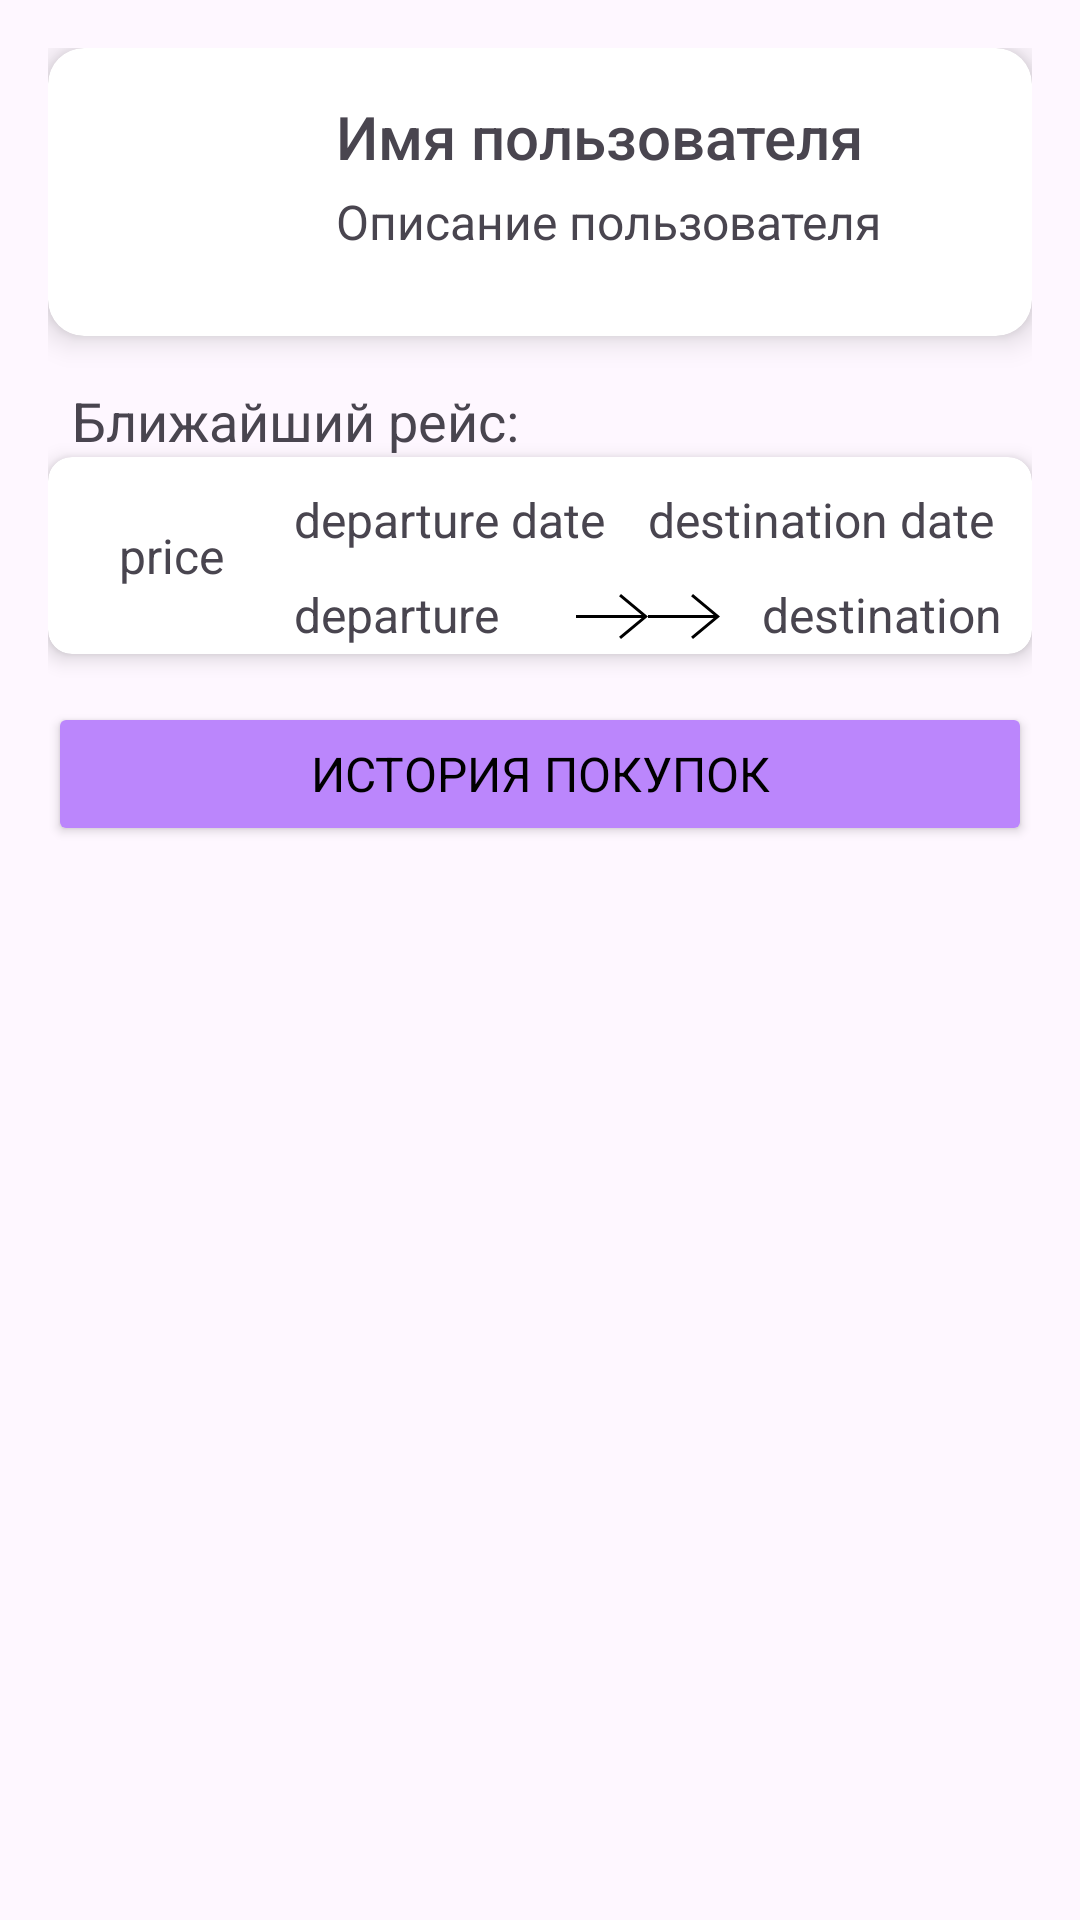

The Android layout XML behind this screen, and the referenced resources:
<!-- AndroidManifest.xml: application theme Theme.AviaRoute -->
<!-- res/layout/profile_layout.xml -->
<?xml version="1.0" encoding="utf-8"?>
<LinearLayout xmlns:android="http://schemas.android.com/apk/res/android"
    xmlns:tools="http://schemas.android.com/tools"
    android:layout_width="match_parent"
    android:layout_height="match_parent"
    android:orientation="vertical"
    android:padding="16dp">

    <include
        layout="@layout/user_card"
        android:layout_width="match_parent"
        android:layout_height="wrap_content"
        android:layout_marginBottom="16dp" />

    <TextView
        style="@style/HeaderTextViewStyle"
        android:text="Ближайший рейс:"
        tools:ignore="HardcodedText" />

    <TextView
        android:id="@+id/noFlightIsAddedTextView"
        style="@style/CommonTextViewStyle"
        android:layout_marginStart="20dp"
        android:text="Не добавлено ни одного рейса"
        android:textSize="16sp"
        android:visibility="gone"
        tools:ignore="HardcodedText" />

    <include
        android:id="@+id/flightListItemInclude"
        layout="@layout/purchased_list_item"
        android:layout_width="match_parent"
        android:layout_height="wrap_content"
        android:layout_marginBottom="16dp" />


    <Button
        android:id="@+id/purchaseHistoryButton"
        android:layout_width="match_parent"
        android:layout_height="wrap_content"
        android:backgroundTint="@color/primary"
        android:fontFamily="sans-serif"
        android:text="История покупок"
        android:textColor="@color/buttonText"
        android:textSize="16sp"
        tools:ignore="HardcodedText" />
</LinearLayout>
<!-- res/layout/user_card.xml (included above) -->
<?xml version="1.0" encoding="utf-8"?>
<androidx.cardview.widget.CardView xmlns:android="http://schemas.android.com/apk/res/android"
    xmlns:app="http://schemas.android.com/apk/res-auto"
    xmlns:tools="http://schemas.android.com/tools"
    android:layout_width="match_parent"
    android:layout_height="wrap_content"
    android:layout_margin="16dp"
    app:cardCornerRadius="12dp"
    app:cardElevation="6dp">

    <LinearLayout
        android:layout_width="match_parent"
        android:layout_height="match_parent"
        android:orientation="horizontal"
        android:padding="16dp">

        <ImageView
            android:id="@+id/userImageView"
            android:layout_width="64dp"
            android:layout_height="64dp"
            android:layout_marginEnd="16dp"
            android:importantForAccessibility="no"
            android:scaleType="centerCrop"
            android:src="@drawable/user" />

        <LinearLayout
            android:layout_width="0dp"
            android:layout_height="wrap_content"
            android:layout_weight="1"
            android:orientation="vertical">

            <TextView
                android:id="@+id/userNameTextView"
                android:layout_width="wrap_content"
                android:layout_height="wrap_content"
                android:fontFamily="sans-serif-medium"
                android:text="Имя пользователя"
                android:textSize="20sp"
                tools:ignore="HardcodedText" />

            <TextView
                android:id="@+id/userDescriptionTextView"
                android:layout_width="wrap_content"
                android:layout_height="wrap_content"
                android:layout_marginTop="4dp"
                android:fontFamily="sans-serif"
                android:text="Описание пользователя"
                android:textSize="16sp"
                tools:ignore="HardcodedText" />
        </LinearLayout>
    </LinearLayout>
</androidx.cardview.widget.CardView>
<!-- res/layout/purchased_list_item.xml (included above) -->
<androidx.cardview.widget.CardView xmlns:android="http://schemas.android.com/apk/res/android"
    xmlns:app="http://schemas.android.com/apk/res-auto"
    android:id="@+id/flightCardView"
    android:layout_width="match_parent"
    android:layout_height="wrap_content"
    android:layout_marginStart="2dp"
    android:layout_marginTop="10dp"
    android:layout_marginEnd="2dp"
    android:padding="16dp"
    app:cardCornerRadius="8dp"
    app:cardElevation="4dp">

    <LinearLayout
        android:layout_width="match_parent"
        android:layout_height="match_parent"
        android:orientation="horizontal">

        <TextView
            android:id="@+id/flightSummaryTextView"
            android:layout_width="0dp"
            android:layout_height="wrap_content"
            android:layout_gravity="center"
            android:layout_weight="1"
            android:gravity="center"
            android:text="price"
            android:textSize="16sp" />

        <LinearLayout
            android:layout_width="0dp"
            android:layout_height="wrap_content"
            android:layout_weight="3"
            android:orientation="vertical">

            <LinearLayout
                android:layout_width="match_parent"
                android:layout_height="match_parent"
                android:layout_marginTop="10dp"
                android:layout_marginEnd="10dp"
                android:orientation="horizontal">

                <TextView
                    android:id="@+id/departureDateTextView"
                    android:layout_width="0dp"
                    android:layout_height="match_parent"
                    android:layout_weight="1"
                    android:text="departure date"
                    android:textSize="16sp" />

                <TextView
                    android:id="@+id/destinationDateTextView"
                    android:layout_width="0dp"
                    android:layout_height="match_parent"
                    android:layout_weight="1"
                    android:text="destination date"
                    android:textSize="16sp" />
            </LinearLayout>


            <LinearLayout
                android:layout_width="match_parent"
                android:layout_height="match_parent"
                android:layout_marginTop="10dp"
                android:layout_marginEnd="10dp"
                android:orientation="horizontal">

                <TextView
                    android:id="@+id/departureTextView"
                    android:layout_width="0dp"
                    android:layout_height="wrap_content"
                    android:layout_weight="1"
                    android:text="departure"
                    android:textSize="16sp" />

                <ImageView
                    android:layout_width="wrap_content"
                    android:layout_height="wrap_content"
                    android:layout_gravity="center"
                    android:importantForAccessibility="no"
                    android:src="@drawable/arrow_right_drawable" />

                <TextView
                    android:id="@+id/transferSizeTextView"
                    android:layout_width="wrap_content"
                    android:layout_height="wrap_content"
                    android:textSize="16sp" />

                <ImageView
                    android:id="@+id/extraArrowRightImageView"
                    android:layout_width="wrap_content"
                    android:layout_height="wrap_content"
                    android:layout_gravity="end"
                    android:importantForAccessibility="no"
                    android:src="@drawable/arrow_right_drawable" />

                <TextView
                    android:id="@+id/destinationTextView"
                    android:layout_width="0dp"
                    android:layout_height="wrap_content"
                    android:layout_weight="1"
                    android:gravity="end"
                    android:text="destination"
                    android:textSize="16sp" />
            </LinearLayout>

        </LinearLayout>
    </LinearLayout>
</androidx.cardview.widget.CardView>
<!-- resources referenced by this layout -->
<resources>
  <color name="buttonText">#000000</color>
  <color name="primary">#BB86FC</color>
  <!-- drawable arrow_right_drawable (drawable) -->
  <vector xmlns:android="http://schemas.android.com/apk/res/android"
      android:width="24dp"
      android:height="24dp"
      android:viewportWidth="24"
      android:viewportHeight="24">
      <path
          android:fillColor="#FF000000"
          android:fillType="evenOdd"
          android:pathData="M21.883,12l-7.527,6.235 0.644,0.765 9,-7.521 -9,-7.479 -0.645,0.764 7.529,6.236h-21.884v1h21.883z"
          android:strokeLineJoin="round" />
  </vector>
  <style name="CommonTextViewStyle">
          <item name="android:layout_width">wrap_content</item>
          <item name="android:layout_height">wrap_content</item>
          <item name="android:textSize">16sp</item>
          <item name="android:gravity">center</item>
          <item name="android:paddingStart">8dp</item>
          <item name="android:paddingEnd">8dp</item>
      </style>
  <style name="HeaderTextViewStyle" parent="CommonTextViewStyle">
          <item name="android:textSize">18sp</item>
      </style>
  <style name="Theme.AviaRoute" parent="Base.Theme.AviaRoute" />
  <style name="Base.Theme.AviaRoute" parent="Theme.Material3.DayNight.NoActionBar">
          
          
          <item name="colorPrimary">@color/primary</item>
          <item name="colorOnPrimary">@color/white</item>
          <item name="colorSecondary">?attr/colorPrimary</item>
          <item name="colorOnSecondary">?attr/colorOnPrimary</item>
          <item name="android:statusBarColor">?attr/colorPrimary</item>
  
      </style>
  <color name="white">#FFFFFFFF</color>
</resources>
